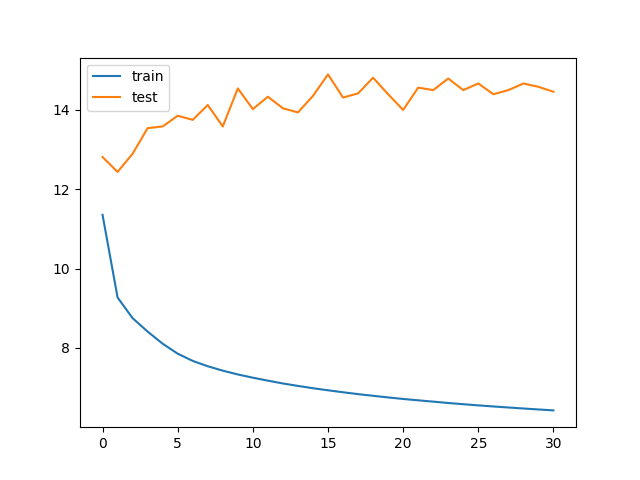

The file beside this chart, header and first rows:
bleu_threshold, trainData_size, testData_size, train_loss, train_bleu, test_loss, test_bleu, save
0.05, 58232, 75, 11.36, 0.6598, 12.81, 0.8372, V
0.05, 58232, 75, 9.273, 0.6985, 12.44, 0.8411, V
0.05, 58232, 75, 8.75, 0.7202, 12.9, 0.8451, 
0.05, 58232, 75, 8.413, 0.7284, 13.54, 0.8419, 
0.05, 58232, 75, 8.107, 0.7379, 13.58, 0.857, 
0.05, 58232, 75, 7.856, 0.7487, 13.85, 0.8451, 
0.05, 58232, 75, 7.674, 0.7582, 13.75, 0.8534, 
0.05, 58232, 75, 7.539, 0.7663, 14.12, 0.8581, 
0.05, 58232, 75, 7.428, 0.7723, 13.58, 0.8432, 
0.05, 58232, 75, 7.332, 0.7776, 14.54, 0.8422, 
0.05, 58232, 75, 7.251, 0.7822, 14.02, 0.8406, 
0.05, 58232, 75, 7.176, 0.7875, 14.33, 0.8435, 
0.05, 58232, 75, 7.105, 0.7919, 14.04, 0.8482, 
0.05, 58232, 75, 7.043, 0.7957, 13.94, 0.8443, 
0.05, 58232, 75, 6.985, 0.7995, 14.35, 0.8487, 
0.05, 58232, 75, 6.933, 0.8021, 14.9, 0.8333, 
0.05, 58232, 75, 6.884, 0.805, 14.31, 0.8359, 
0.05, 58232, 75, 6.837, 0.8077, 14.42, 0.8477, 
0.05, 58232, 75, 6.794, 0.8101, 14.81, 0.8536, 
0.05, 58232, 75, 6.753, 0.8124, 14.4, 0.8352, 
0.05, 58232, 75, 6.715, 0.8156, 14.0, 0.8518, 
0.05, 58232, 75, 6.68, 0.8179, 14.56, 0.8461, 
0.05, 58232, 75, 6.647, 0.8208, 14.5, 0.844, 
0.05, 58232, 75, 6.613, 0.8239, 14.79, 0.8414, 
0.05, 58232, 75, 6.582, 0.8261, 14.5, 0.8375, 
0.05, 58232, 75, 6.553, 0.8286, 14.67, 0.8419, 
0.05, 58232, 75, 6.525, 0.8306, 14.4, 0.8471, 
0.05, 58232, 75, 6.499, 0.8319, 14.5, 0.844, 
0.05, 58232, 75, 6.474, 0.8343, 14.67, 0.8411, 
0.05, 58232, 75, 6.45, 0.8367, 14.58, 0.8406, 
0.05, 58232, 75, 6.426, 0.8383, 14.46, 0.8417, 
